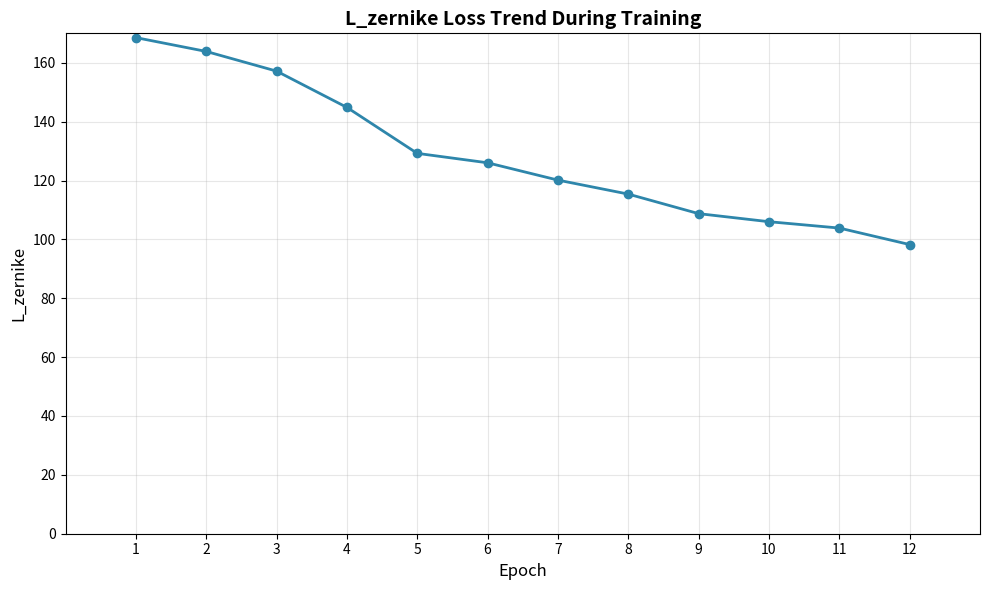

The matplotlib source for this figure:
import matplotlib.pyplot as plt
import numpy as np

# 数据（上面提取的数值）
epochs = np.array([1.0, 2.0, 3.0, 4.0, 5.0, 6.0, 7.0, 8.0, 9.0, 10.0, 11.0, 12.0])
l_zernike = np.array([168.5507, 163.8470, 157.1629, 144.8374, 129.2244, 126.0183,
                      120.1339, 115.3825, 108.7454, 106.0038, 103.8458, 98.2389])

# 绘图
plt.figure(figsize=(10, 6))
plt.plot(epochs, l_zernike, marker='o', color='#2E86AB', linewidth=2, markersize=6)
plt.xlabel('Epoch', fontsize=12)
plt.ylabel('L_zernike', fontsize=12)
plt.title('L_zernike Loss Trend During Training', fontsize=14, fontweight='bold')
plt.grid(True, alpha=0.3)
plt.xticks(epochs)  # 显示所有 epoch
plt.tight_layout()
plt.axis
plt.axis([0, 13, 0, 170])
plt.show(block=False)  # 非阻塞显示，不影响后续操作
plt.show()  # 最后阻塞，保留图形
